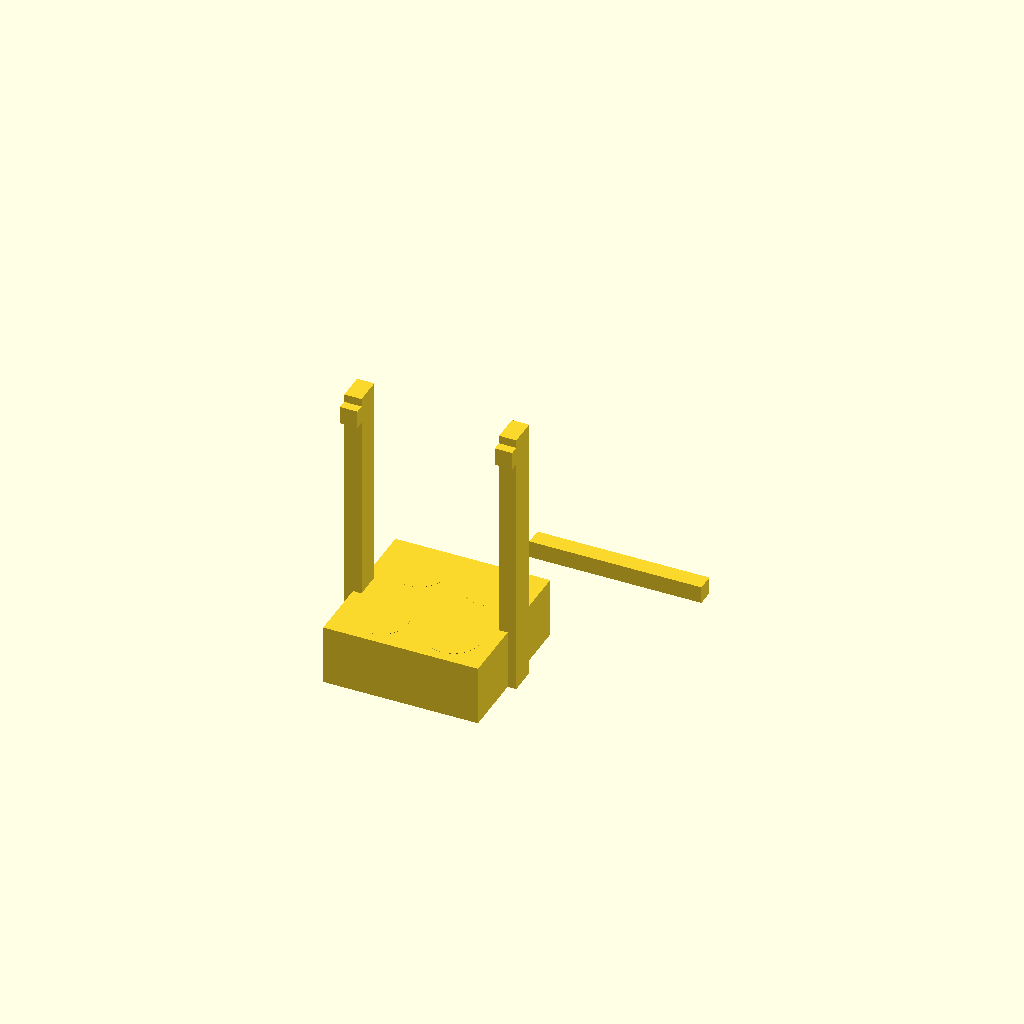
Cell 1 — every parameter at its default value.
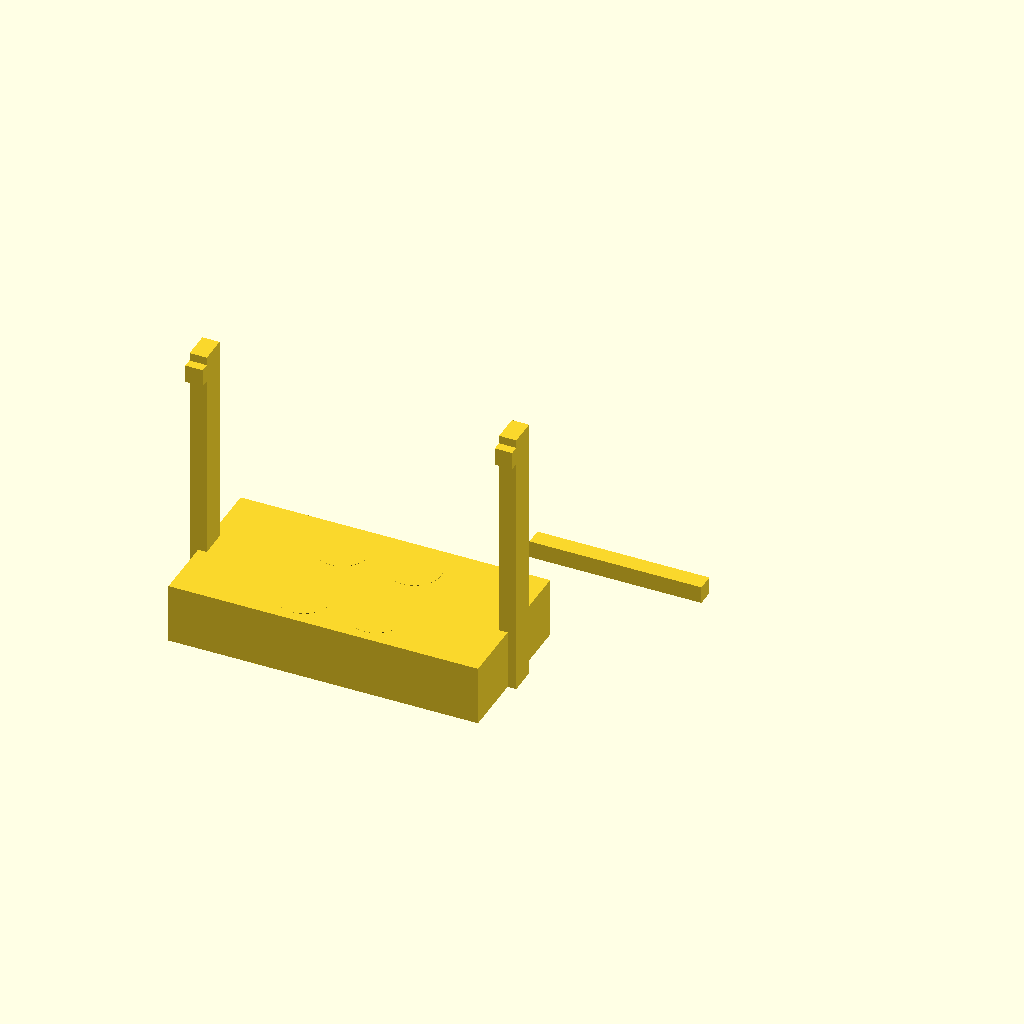
Cell 2 — base_x set to 180, the other parameters unchanged.
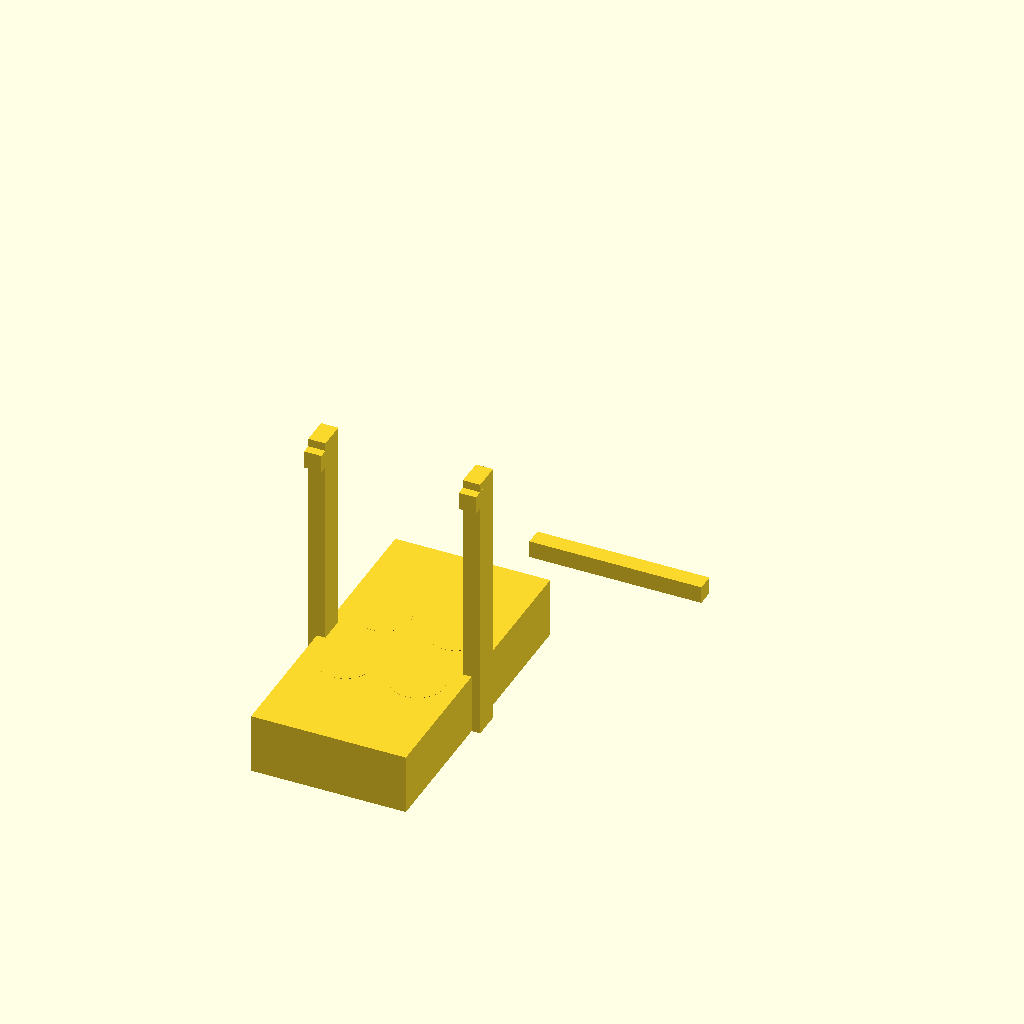
Cell 3: the same model with base_y = 180.
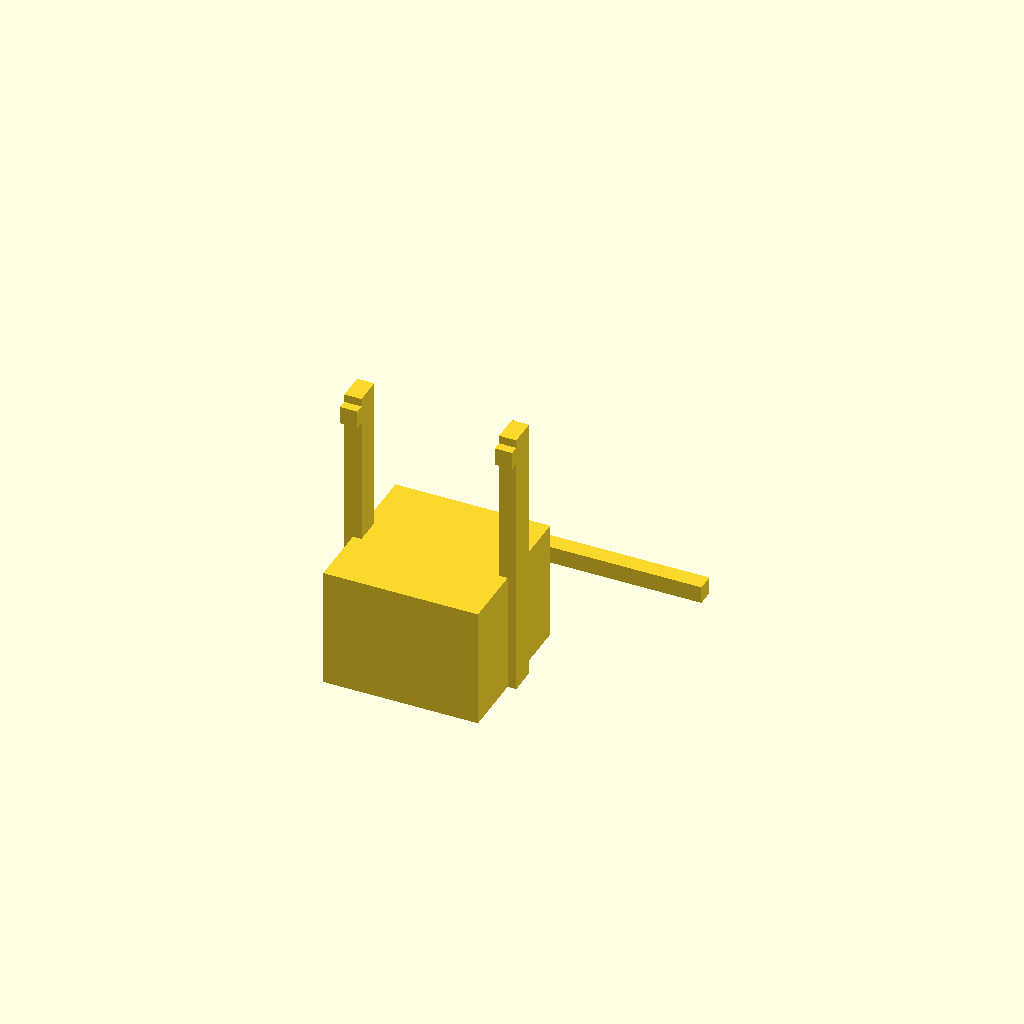
Cell 4: base_z = 70 (everything else at default).
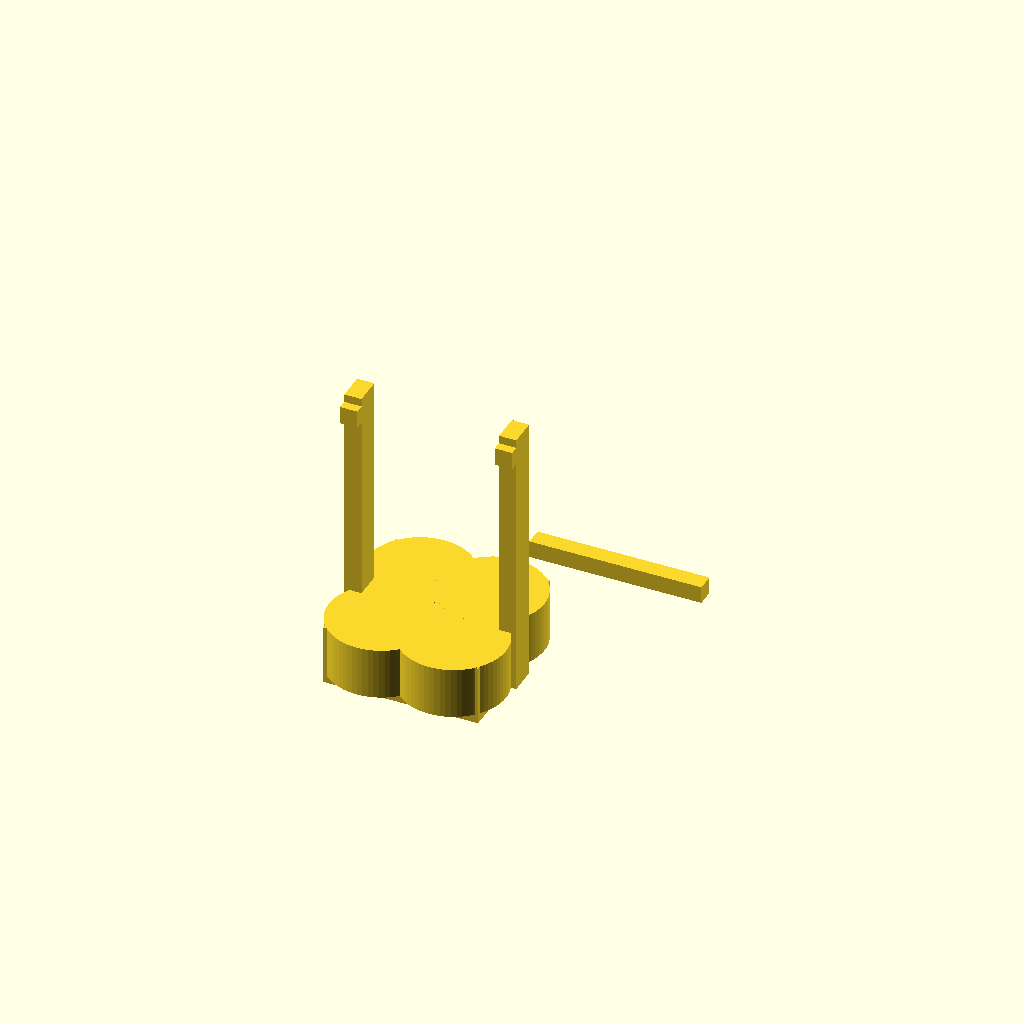
Cell 5 — seat_diameter set to 61, the other parameters unchanged.
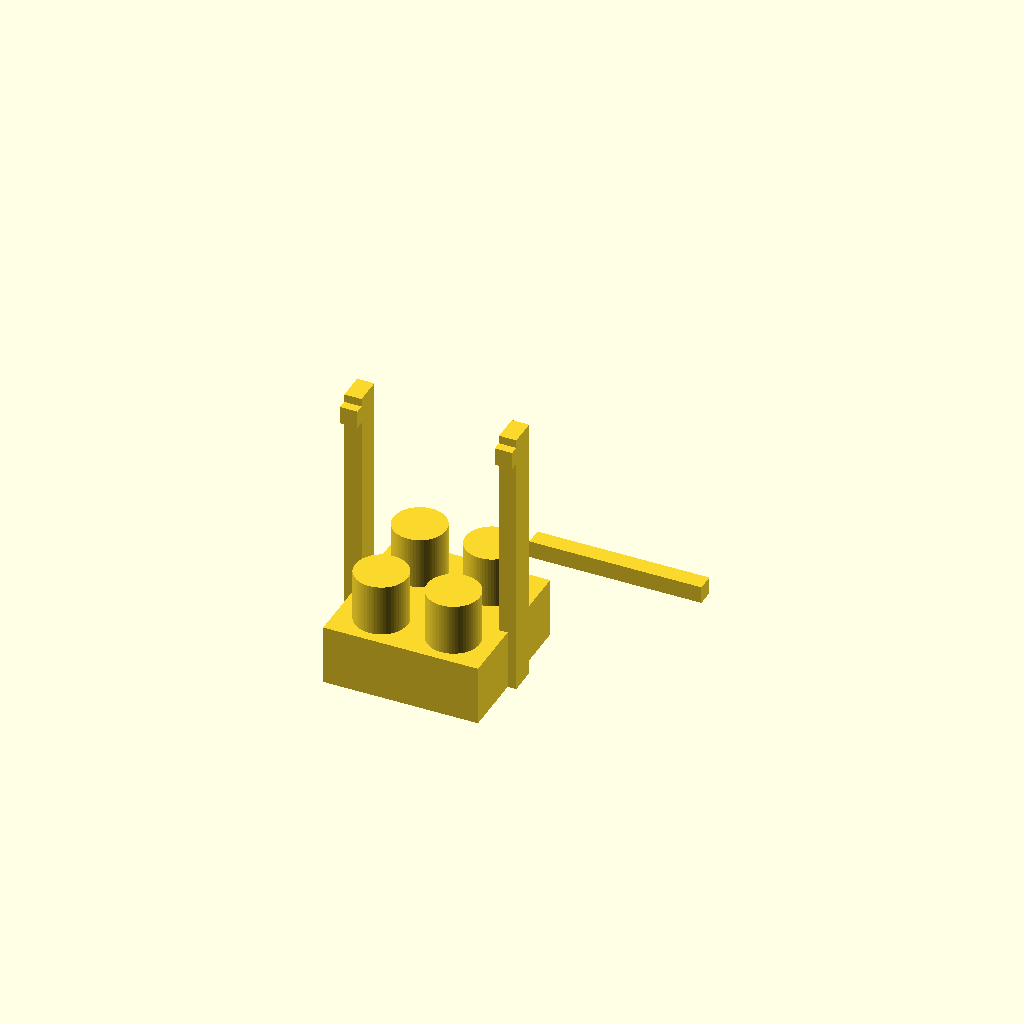
Cell 6 — seat_depth set to 60, the other parameters unchanged.
One fixed orthographic camera (rotation 55°, 0°, 25°; colour scheme Cornfield) for every cell.
OpenSCAD source file bench/heldout/harness/bench/results/r4-qwen36-std/code/tiiny_Qwen_Qwen3.6-27B/conical_50ml_carrier_s0_a0.scad:
// Dimensions for Part 1: Base Block
base_x = 90;
base_y = 90;
base_z = 35;

// Dimensions for Part 1: Tube Seats
seat_diameter = 30.5;
seat_depth = 30;
seat_floor = 5; // base_z - seat_depth
seat_x_pos = 21;
seat_y_pos = 24;

// Dimensions for Part 1: Posts
post_x = 10;
post_y = 16;
post_z = 160;
post_hole_size = 10.4;
post_hole_z = 150;

// Dimensions for Part 2: Handle
handle_x = 100;
handle_y = 10;
handle_z = 10;
handle_y_start = 55;
handle_y_end = 65;

// Global settings
$fn = 64;

// Part 1: Base Block with Seats and Posts
translate([-base_x/2 - post_x/2 - 5, -base_y/2 - 5, 0]) { // Offset Part 1 to the left to print side-by-side
    // Base Block
    translate([-base_x/2, -base_y/2, 0]) {
        cube([base_x, base_y, base_z], center = false);
    }
    
    // Tube Seats (Blind Holes)
    for (sx = [-seat_x_pos, seat_x_pos]) {
        for (sy = [-seat_y_pos, seat_y_pos]) {
            translate([sx, sy, seat_floor]) {
                cylinder(r = seat_diameter/2, h = seat_depth + 0.1, center = false); // +0.1 to ensure cut goes through
            }
        }
    }
    
    // Posts
    // Left Post
    translate([-base_x/2 - post_x/2, -post_y/2, 0]) {
        cube([post_x, post_y, post_z], center = false);
        // Hole in Left Post
        translate([post_x/2, 0, post_hole_z]) {
            cube([post_x + 0.1, post_hole_size, post_hole_size], center = true); // +0.1 to ensure cut goes through
        }
    }
    
    // Right Post
    translate([base_x/2 - post_x/2, -post_y/2, 0]) {
        cube([post_x, post_y, post_z], center = false);
        // Hole in Right Post
        translate([post_x/2, 0, post_hole_z]) {
            cube([post_x + 0.1, post_hole_size, post_hole_size], center = true); // +0.1 to ensure cut goes through
        }
    }
}

// Part 2: Handle
translate([0, (handle_y_start + handle_y_end)/2, handle_z/2]) { // Center handle in Y and Z
    translate([-handle_x/2, -handle_y/2, -handle_z/2]) {
        cube([handle_x, handle_y, handle_z], center = false);
    }
}
Parameter table extracted from the source (name, type, default, range or options):
base_x: number, default 90
base_y: number, default 90
base_z: number, default 35
seat_diameter: number, default 30.5
seat_depth: number, default 30
seat_floor: number, default 5
seat_x_pos: number, default 21
seat_y_pos: number, default 24
post_x: number, default 10
post_y: number, default 16
post_z: number, default 160
post_hole_size: number, default 10.4
post_hole_z: number, default 150
handle_x: number, default 100
handle_y: number, default 10
handle_z: number, default 10
handle_y_start: number, default 55
handle_y_end: number, default 65
